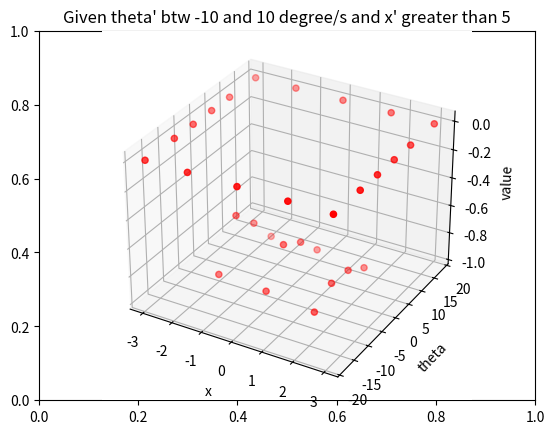
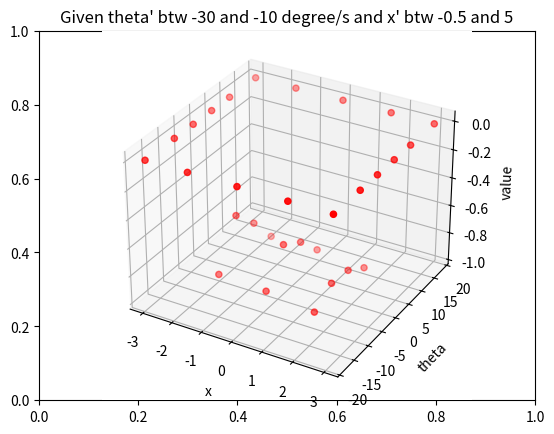
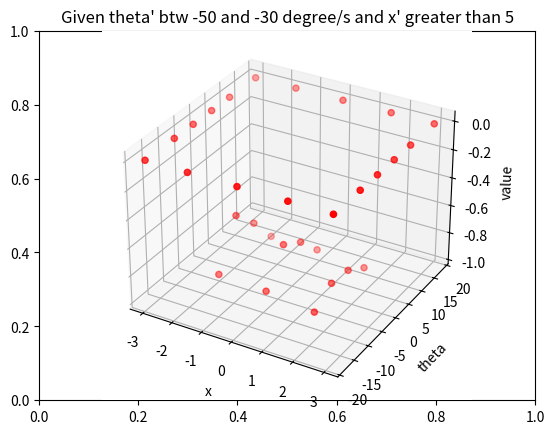
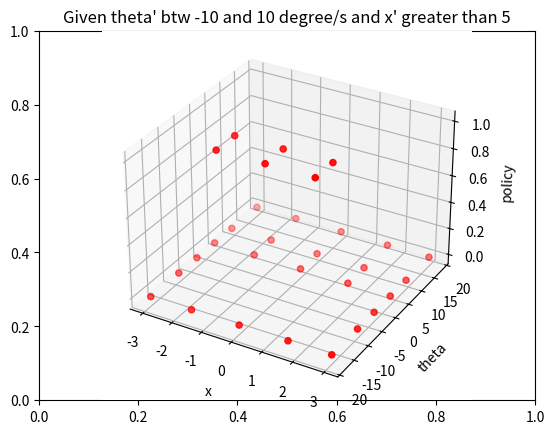
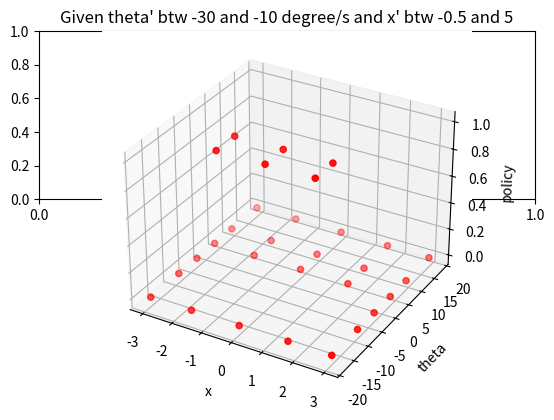
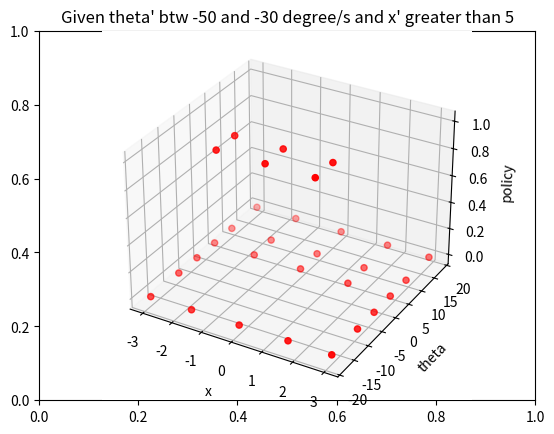

These charts were generated, in order, by the following Python code:
import numpy as np
import matplotlib.pyplot as plt

'''
policy iteration starts here
'''
policy = np.array([[[[0, 0, 0, 0, 0, 0],
         [0, 0, 0, 0, 0, 0],
         [0, 0, 0, 0, 0, 0],
         [0, 0, 0, 0, 0, 0],
         [0, 0, 0, 0, 0, 0],
         [0, 0, 0, 0, 0, 0]],

        [[0, 0, 0, 0, 0, 0],
         [0, 0, 0, 0, 0, 0],
         [0, 0, 0, 0, 0, 0],
         [0, 0, 0, 0, 0, 0],
         [0, 0, 0, 0, 0, 0],
         [0, 0, 0, 0, 0, 0]],

        [[0, 0, 0, 0, 0, 0],
         [0, 0, 0, 0, 0, 0],
         [0, 0, 0, 0, 0, 0],
         [0, 0, 0, 0, 0, 0],
         [0, 0, 0, 0, 0, 0],
         [0, 0, 0, 0, 0, 0]]],


       [[[0, 0, 0, 0, 0, 0],
         [1, 1, 1, 1, 1, 1],
         [1, 1, 1, 1, 0, 1],
         [0, 0, 0, 0, 0, 0],
         [0, 0, 0, 0, 0, 0],
         [0, 0, 0, 0, 0, 0]],

        [[0, 0, 0, 0, 0, 0],
         [1, 1, 1, 1, 1, 1],
         [1, 1, 1, 0, 0, 0],
         [0, 0, 0, 0, 0, 0],
         [0, 0, 0, 0, 0, 0],
         [0, 0, 0, 0, 0, 0]],

        [[0, 0, 0, 0, 0, 0],
         [1, 1, 1, 1, 1, 1],
         [1, 1, 1, 1, 1, 1],
         [0, 0, 0, 0, 0, 0],
         [0, 0, 0, 0, 0, 0],
         [0, 0, 0, 0, 0, 0]]],


       [[[0, 0, 0, 0, 0, 0],
         [1, 1, 1, 1, 1, 1],
         [1, 1, 1, 1, 1, 1],
         [0, 0, 0, 0, 0, 0],
         [0, 0, 0, 0, 0, 0],
         [0, 0, 0, 0, 0, 0]],

        [[0, 0, 0, 0, 0, 0],
         [1, 1, 1, 1, 1, 1],
         [1, 1, 1, 1, 1, 1],
         [0, 0, 0, 0, 0, 0],
         [0, 0, 0, 0, 0, 0],
         [0, 0, 0, 0, 0, 0]],

        [[0, 0, 0, 0, 0, 0],
         [1, 1, 1, 1, 1, 1],
         [1, 1, 1, 1, 1, 1],
         [0, 0, 0, 0, 0, 0],
         [0, 0, 0, 0, 0, 0],
         [0, 0, 0, 0, 0, 0]]],


       [[[0, 0, 0, 0, 0, 0],
         [1, 1, 1, 1, 1, 1],
         [1, 1, 1, 1, 1, 1],
         [0, 0, 0, 0, 0, 0],
         [0, 0, 0, 0, 0, 0],
         [0, 0, 0, 0, 0, 0]],

        [[0, 0, 0, 0, 0, 0],
         [1, 1, 1, 1, 1, 1],
         [1, 1, 1, 1, 1, 1],
         [1, 0, 0, 0, 0, 1],
         [0, 0, 0, 0, 0, 0],
         [0, 0, 0, 0, 0, 0]],

        [[0, 0, 0, 0, 0, 0],
         [1, 1, 1, 1, 1, 1],
         [1, 1, 1, 1, 1, 1],
         [0, 0, 0, 0, 0, 0],
         [0, 0, 0, 0, 0, 0],
         [0, 0, 0, 0, 0, 0]]],


       [[[0, 0, 0, 0, 0, 0],
         [0, 0, 0, 0, 0, 0],
         [0, 0, 0, 0, 0, 0],
         [0, 0, 0, 0, 0, 0],
         [0, 0, 0, 0, 0, 0],
         [0, 0, 0, 0, 0, 0]],

        [[0, 0, 0, 0, 0, 0],
         [0, 0, 0, 0, 0, 0],
         [0, 0, 0, 0, 0, 0],
         [0, 0, 0, 0, 0, 0],
         [0, 0, 0, 0, 0, 0],
         [0, 0, 0, 0, 0, 0]],

        [[0, 0, 0, 0, 0, 0],
         [0, 0, 0, 0, 0, 0],
         [0, 0, 0, 0, 0, 0],
         [0, 0, 0, 0, 0, 0],
         [0, 0, 0, 0, 0, 0],
         [0, 0, 0, 0, 0, 0]]]])

value_function = np.array([[[[ 0.        ,  0.        ,  0.        ,  0.        ,
           0.        ,  0.        ],
         [ 0.        ,  0.        ,  0.        ,  0.        ,
           0.        ,  0.        ],
         [ 0.        ,  0.        ,  0.        ,  0.        ,
           0.        ,  0.        ],
         [ 0.        ,  0.        ,  0.        ,  0.        ,
           0.        ,  0.        ],
         [ 0.        ,  0.        ,  0.        ,  0.        ,
           0.        ,  0.        ],
         [ 0.        ,  0.        ,  0.        ,  0.        ,
           0.        ,  0.        ]],

        [[ 0.        ,  0.        ,  0.        ,  0.        ,
           0.        ,  0.        ],
         [ 0.        ,  0.        ,  0.        ,  0.        ,
           0.        ,  0.        ],
         [ 0.        ,  0.        ,  0.        ,  0.        ,
           0.        ,  0.        ],
         [ 0.        ,  0.        ,  0.        ,  0.        ,
           0.        ,  0.        ],
         [ 0.        ,  0.        ,  0.        ,  0.        ,
           0.        ,  0.        ],
         [ 0.        ,  0.        ,  0.        ,  0.        ,
           0.        ,  0.        ]],

        [[ 0.        ,  0.        ,  0.        ,  0.        ,
           0.        ,  0.        ],
         [ 0.        ,  0.        ,  0.        ,  0.        ,
           0.        ,  0.        ],
         [ 0.        ,  0.        ,  0.        ,  0.        ,
           0.        ,  0.        ],
         [ 0.        ,  0.        ,  0.        ,  0.        ,
           0.        ,  0.        ],
         [ 0.        ,  0.        ,  0.        ,  0.        ,
           0.        ,  0.        ],
         [ 0.        ,  0.        ,  0.        ,  0.        ,
           0.        ,  0.        ]]],


       [[[ 0.        ,  0.        ,  0.        ,  0.        ,
           0.        ,  0.        ],
         [-0.97013031, -0.95779682, -0.95223075, -0.94517571,
          -0.92992133, -0.91900027],
         [-0.87354039, -0.8622661 , -0.84870417, -0.84479574,
          -0.84490695, -0.8494538 ],
         [-0.84621145, -0.8595921 , -0.8713064 , -0.87205733,
          -0.88303393, -0.8882151 ],
         [-0.93136457, -0.95111678, -0.95431812, -0.96402036,
          -0.96637056, -0.97616819],
         [ 0.        ,  0.        ,  0.        ,  0.        ,
           0.        ,  0.        ]],

        [[ 0.        ,  0.        ,  0.        ,  0.        ,
           0.        ,  0.        ],
         [-0.94429182, -0.92705194, -0.91551072, -0.88735559,
          -0.86464472, -0.83104585],
         [-0.74650555, -0.68947595, -0.65954821, -0.64022909,
          -0.62899405, -0.62444923],
         [-0.65833702, -0.70914672, -0.73444572, -0.75065433,
          -0.78302754, -0.79423992],
         [-0.88073896, -0.91551757, -0.92473074, -0.93263284,
          -0.94848804, -0.96486996],
         [ 0.        ,  0.        ,  0.        ,  0.        ,
           0.        ,  0.        ]],

        [[ 0.        ,  0.        ,  0.        ,  0.        ,
           0.        ,  0.        ],
         [-0.94864678, -0.92213113, -0.90582567, -0.87931496,
          -0.85482804, -0.81377664],
         [-0.71444424, -0.63221083, -0.58604401, -0.5627962 ,
          -0.56396858, -0.55259859],
         [-0.59351355, -0.66433581, -0.69499422, -0.72631753,
          -0.75235862, -0.77313205],
         [-0.86952005, -0.90742942, -0.91947563, -0.93349065,
          -0.93927173, -0.96194496],
         [ 0.        ,  0.        ,  0.        ,  0.        ,
           0.        ,  0.        ]]],


       [[[ 0.        ,  0.        ,  0.        ,  0.        ,
           0.        ,  0.        ],
         [-0.94816514, -0.92775868, -0.91417766, -0.90066312,
          -0.87562698, -0.85273103],
         [-0.76843531, -0.72536364, -0.69899225, -0.68858303,
          -0.68559   , -0.67491981],
         [-0.6998945 , -0.73457262, -0.75479112, -0.77251188,
          -0.787724  , -0.80345403],
         [-0.88348894, -0.91467828, -0.92351404, -0.93714997,
          -0.94888975, -0.96088871],
         [ 0.        ,  0.        ,  0.        ,  0.        ,
           0.        ,  0.        ]],

        [[ 0.        ,  0.        ,  0.        ,  0.        ,
           0.        ,  0.        ],
         [-0.94453445, -0.92017693, -0.91054348, -0.88045576,
          -0.84093187, -0.80986394],
         [-0.70959156, -0.6376939 , -0.60662516, -0.58349341,
          -0.56470071, -0.56622692],
         [-0.60083734, -0.66545835, -0.70710308, -0.7326939 ,
          -0.75581801, -0.77427308],
         [-0.86342774, -0.90265282, -0.92276625, -0.93310743,
          -0.94648905, -0.96462977],
         [ 0.        ,  0.        ,  0.        ,  0.        ,
           0.        ,  0.        ]],

        [[ 0.        ,  0.        ,  0.        ,  0.        ,
           0.        ,  0.        ],
         [-0.95350442, -0.93143322, -0.91782904, -0.89475069,
          -0.86554803, -0.8452307 ],
         [-0.76433504, -0.71985979, -0.69237298, -0.67140872,
          -0.66310524, -0.65795683],
         [-0.67946484, -0.72392543, -0.74658271, -0.76466323,
          -0.78211956, -0.79799389],
         [-0.88143391, -0.91123919, -0.92620599, -0.93214783,
          -0.9471894 , -0.96424773],
         [ 0.        ,  0.        ,  0.        ,  0.        ,
           0.        ,  0.        ]]],


       [[[ 0.        ,  0.        ,  0.        ,  0.        ,
           0.        ,  0.        ],
         [-0.9456893 , -0.91837627, -0.89995478, -0.88618636,
          -0.85230389, -0.82162856],
         [-0.72447298, -0.6547742 , -0.62774663, -0.60698365,
          -0.59149272, -0.58639423],
         [-0.62313607, -0.68319934, -0.71053738, -0.73546956,
          -0.75854556, -0.77543049],
         [-0.86526389, -0.90863874, -0.92258216, -0.92973857,
          -0.94518235, -0.96058903],
         [ 0.        ,  0.        ,  0.        ,  0.        ,
           0.        ,  0.        ]],

        [[ 0.        ,  0.        ,  0.        ,  0.        ,
           0.        ,  0.        ],
         [-0.94336417, -0.91798892, -0.89816499, -0.8721465 ,
          -0.84836291, -0.80558719],
         [-0.69793634, -0.60588138, -0.56510399, -0.54566645,
          -0.53311461, -0.52743849],
         [-0.57710599, -0.65069375, -0.69384461, -0.72501451,
          -0.75087964, -0.76975213],
         [-0.86469483, -0.90651529, -0.92408559, -0.93420466,
          -0.94464534, -0.96127265],
         [ 0.        ,  0.        ,  0.        ,  0.        ,
           0.        ,  0.        ]],

        [[ 0.        ,  0.        ,  0.        ,  0.        ,
           0.        ,  0.        ],
         [-0.96880961, -0.9547881 , -0.95083976, -0.93721489,
          -0.93025668, -0.91280306],
         [-0.87135893, -0.85930741, -0.85020928, -0.84596854,
          -0.83845863, -0.84063575],
         [-0.84162102, -0.85319233, -0.86317178, -0.86664765,
          -0.87682165, -0.88477013],
         [-0.93262372, -0.94715865, -0.95256547, -0.96157751,
          -0.96411817, -0.97665879],
         [ 0.        ,  0.        ,  0.        ,  0.        ,
           0.        ,  0.        ]]],


       [[[ 0.        ,  0.        ,  0.        ,  0.        ,
           0.        ,  0.        ],
         [ 0.        ,  0.        ,  0.        ,  0.        ,
           0.        ,  0.        ],
         [ 0.        ,  0.        ,  0.        ,  0.        ,
           0.        ,  0.        ],
         [ 0.        ,  0.        ,  0.        ,  0.        ,
           0.        ,  0.        ],
         [ 0.        ,  0.        ,  0.        ,  0.        ,
           0.        ,  0.        ],
         [ 0.        ,  0.        ,  0.        ,  0.        ,
           0.        ,  0.        ]],

        [[ 0.        ,  0.        ,  0.        ,  0.        ,
           0.        ,  0.        ],
         [ 0.        ,  0.        ,  0.        ,  0.        ,
           0.        ,  0.        ],
         [ 0.        ,  0.        ,  0.        ,  0.        ,
           0.        ,  0.        ],
         [ 0.        ,  0.        ,  0.        ,  0.        ,
           0.        ,  0.        ],
         [ 0.        ,  0.        ,  0.        ,  0.        ,
           0.        ,  0.        ],
         [ 0.        ,  0.        ,  0.        ,  0.        ,
           0.        ,  0.        ]],

        [[ 0.        ,  0.        ,  0.        ,  0.        ,
           0.        ,  0.        ],
         [ 0.        ,  0.        ,  0.        ,  0.        ,
           0.        ,  0.        ],
         [ 0.        ,  0.        ,  0.        ,  0.        ,
           0.        ,  0.        ],
         [ 0.        ,  0.        ,  0.        ,  0.        ,
           0.        ,  0.        ],
         [ 0.        ,  0.        ,  0.        ,  0.        ,
           0.        ,  0.        ],
         [ 0.        ,  0.        ,  0.        ,  0.        ,
           0.        ,  0.        ]]]])

# plot here
'''
Plots of value function. Since there are 4 state variables, generate plots of value function with
respect to theta and x for selected theta' and x' . At least three plots are needed.
'''
X1 = [-3, -1.6, 0, 1.6, 3] * 6 # POSITION
X=[]
for i in range(5):
  for j in range(6):
    X.append(X1[i])
Y = [-18, -9, -3, 3, 9, 18] * 5 # angle
Z = value_function[:, 2, :, 3]
Z=Z.reshape((1,-1))[0]
fig = plt.figure()
plt.title("Given theta' btw -10 and 10 degree/s and x' greater than 5")
ax = plt.axes(projection='3d')
ax.scatter3D(X, Y, Z, c='red', label='value')
ax.set_xlabel('x')
ax.set_ylabel('theta')
ax.set_zlabel('value')

fig = plt.figure()
plt.title("Given theta' btw -30 and -10 degree/s and x' btw -0.5 and 5")
ax = plt.axes(projection='3d')
ax.scatter3D(X, Y, Z, c='red', label='x')
ax.set_xlabel('x')
ax.set_ylabel('theta')
ax.set_zlabel('value')


fig = plt.figure()
plt.title("Given theta' btw -50 and -30 degree/s and x' greater than 5")
ax = plt.axes(projection='3d')
ax.scatter3D(X, Y, Z, c='red', label='x')
ax.set_xlabel('x')
ax.set_ylabel('theta')
ax.set_zlabel('value')

'''
Plots of optimal policy, in the same way as in the plots of value function.
'''
Z = policy[:, 2, :, 3]
Z=Z.reshape((1,-1))[0]
fig = plt.figure()
plt.title("Given theta' btw -10 and 10 degree/s and x' greater than 5")
ax = plt.axes(projection='3d')
ax.scatter3D(X, Y, Z, c='red', label='x')
ax.set_xlabel('x')
ax.set_ylabel('theta')
ax.set_zlabel('policy')

fig = plt.figure()
ax = fig.add_subplot(211)
plt.title("Given theta' btw -30 and -10 degree/s and x' btw -0.5 and 5")
ax = plt.axes(projection='3d')
ax.scatter3D(X, Y, Z, c='red', label='x')
ax.set_xlabel('x')
ax.set_ylabel('theta')
ax.set_zlabel('policy')

fig = plt.figure()
plt.title("Given theta' btw -50 and -30 degree/s and x' greater than 5")
ax = plt.axes(projection='3d')
ax.scatter3D(X, Y, Z, c='red', label='x')
ax.set_xlabel('x')
ax.set_ylabel('theta')
ax.set_zlabel('policy')
plt.show()